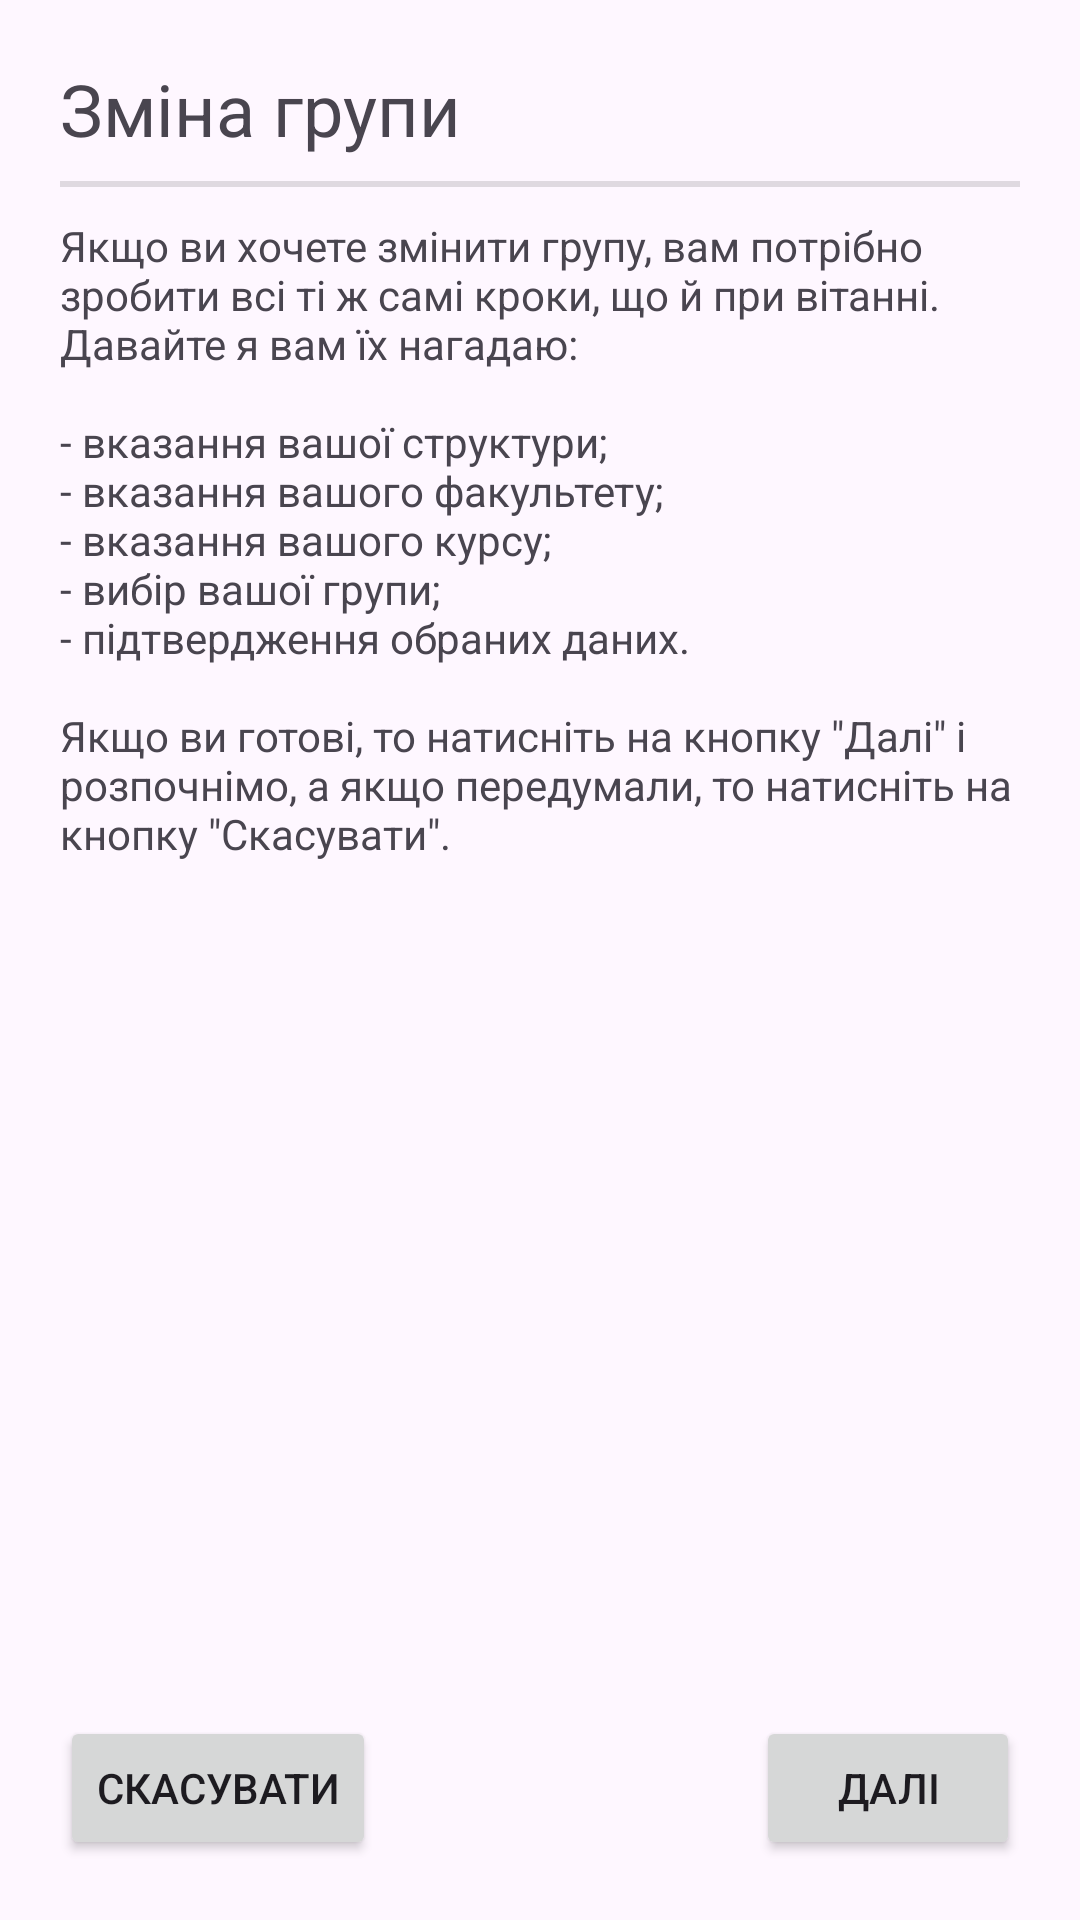

Here is an Android app screen rendered from its layout file. Give the layout XML and the strings, colors and styles it references.
<!-- AndroidManifest.xml: application theme Theme.DPUSchedule -->
<!-- res/layout/fragment_want_change_group.xml -->
<?xml version="1.0" encoding="utf-8"?>
<androidx.constraintlayout.widget.ConstraintLayout xmlns:android="http://schemas.android.com/apk/res/android"
    xmlns:app="http://schemas.android.com/apk/res-auto"
    xmlns:tools="http://schemas.android.com/tools"
    android:padding="20dp"
    android:layout_width="match_parent"
    android:layout_height="match_parent">

    <TextView
        android:id="@+id/wantChangeGroupTitle"
        android:layout_width="wrap_content"
        android:layout_height="wrap_content"
        android:textSize="24sp"
        android:text="@string/want_change_group_title"
        app:layout_constraintStart_toStartOf="parent"
        app:layout_constraintTop_toTopOf="parent" />

    <View
        android:id="@+id/divider"
        android:layout_width="0dp"
        android:layout_height="2dp"
        android:layout_marginTop="8dp"
        android:background="?android:attr/listDivider"
        app:layout_constraintEnd_toEndOf="parent"
        app:layout_constraintStart_toStartOf="parent"
        app:layout_constraintTop_toBottomOf="@+id/wantChangeGroupTitle" />

    <TextView
        android:id="@+id/wantChangeGroupText"
        android:layout_width="wrap_content"
        android:layout_height="wrap_content"
        android:layout_marginTop="20dp"
        android:text="@string/want_change_group_text"
        app:layout_constraintStart_toStartOf="parent"
        app:layout_constraintTop_toBottomOf="@+id/wantChangeGroupTitle" />


    <androidx.appcompat.widget.AppCompatButton
        android:id="@+id/startButton"
        android:layout_width="wrap_content"
        android:layout_height="wrap_content"
        android:text="@string/next"
        app:layout_constraintBottom_toBottomOf="parent"
        app:layout_constraintEnd_toEndOf="parent" />
    <androidx.appcompat.widget.AppCompatButton
        android:id="@+id/cancelButton"
        android:layout_width="wrap_content"
        android:layout_height="wrap_content"
        android:text="@string/cancel"
        app:layout_constraintBottom_toBottomOf="parent"
        app:layout_constraintStart_toStartOf="parent" />
</androidx.constraintlayout.widget.ConstraintLayout>
<!-- resources referenced by this layout -->
<resources>
  <string name="cancel">Скасувати</string>
  <string name="next">Далі</string>
  <string name="want_change_group_text">Якщо ви хочете змінити групу, вам потрібно зробити всі
          ті ж самі кроки, що й при вітанні. Давайте я вам їх нагадаю:
          \n
          \n- вказання вашої структури;
          \n- вказання вашого факультету;
          \n- вказання вашого курсу;
          \n- вибір вашої групи;
          \n- підтвердження обраних даних.
          \n
          \nЯкщо ви готові, то натисніть на кнопку \"Далі\" і розпочнімо, а якщо передумали, то
          натисніть на кнопку \"Скасувати\".
      </string>
  <string name="want_change_group_title">Зміна групи</string>
  <style name="Theme.DPUSchedule" parent="Base.Theme.DPUSchedule" />
  <style name="Base.Theme.DPUSchedule" parent="Theme.Material3.DayNight.NoActionBar">
          
          
      </style>
</resources>
